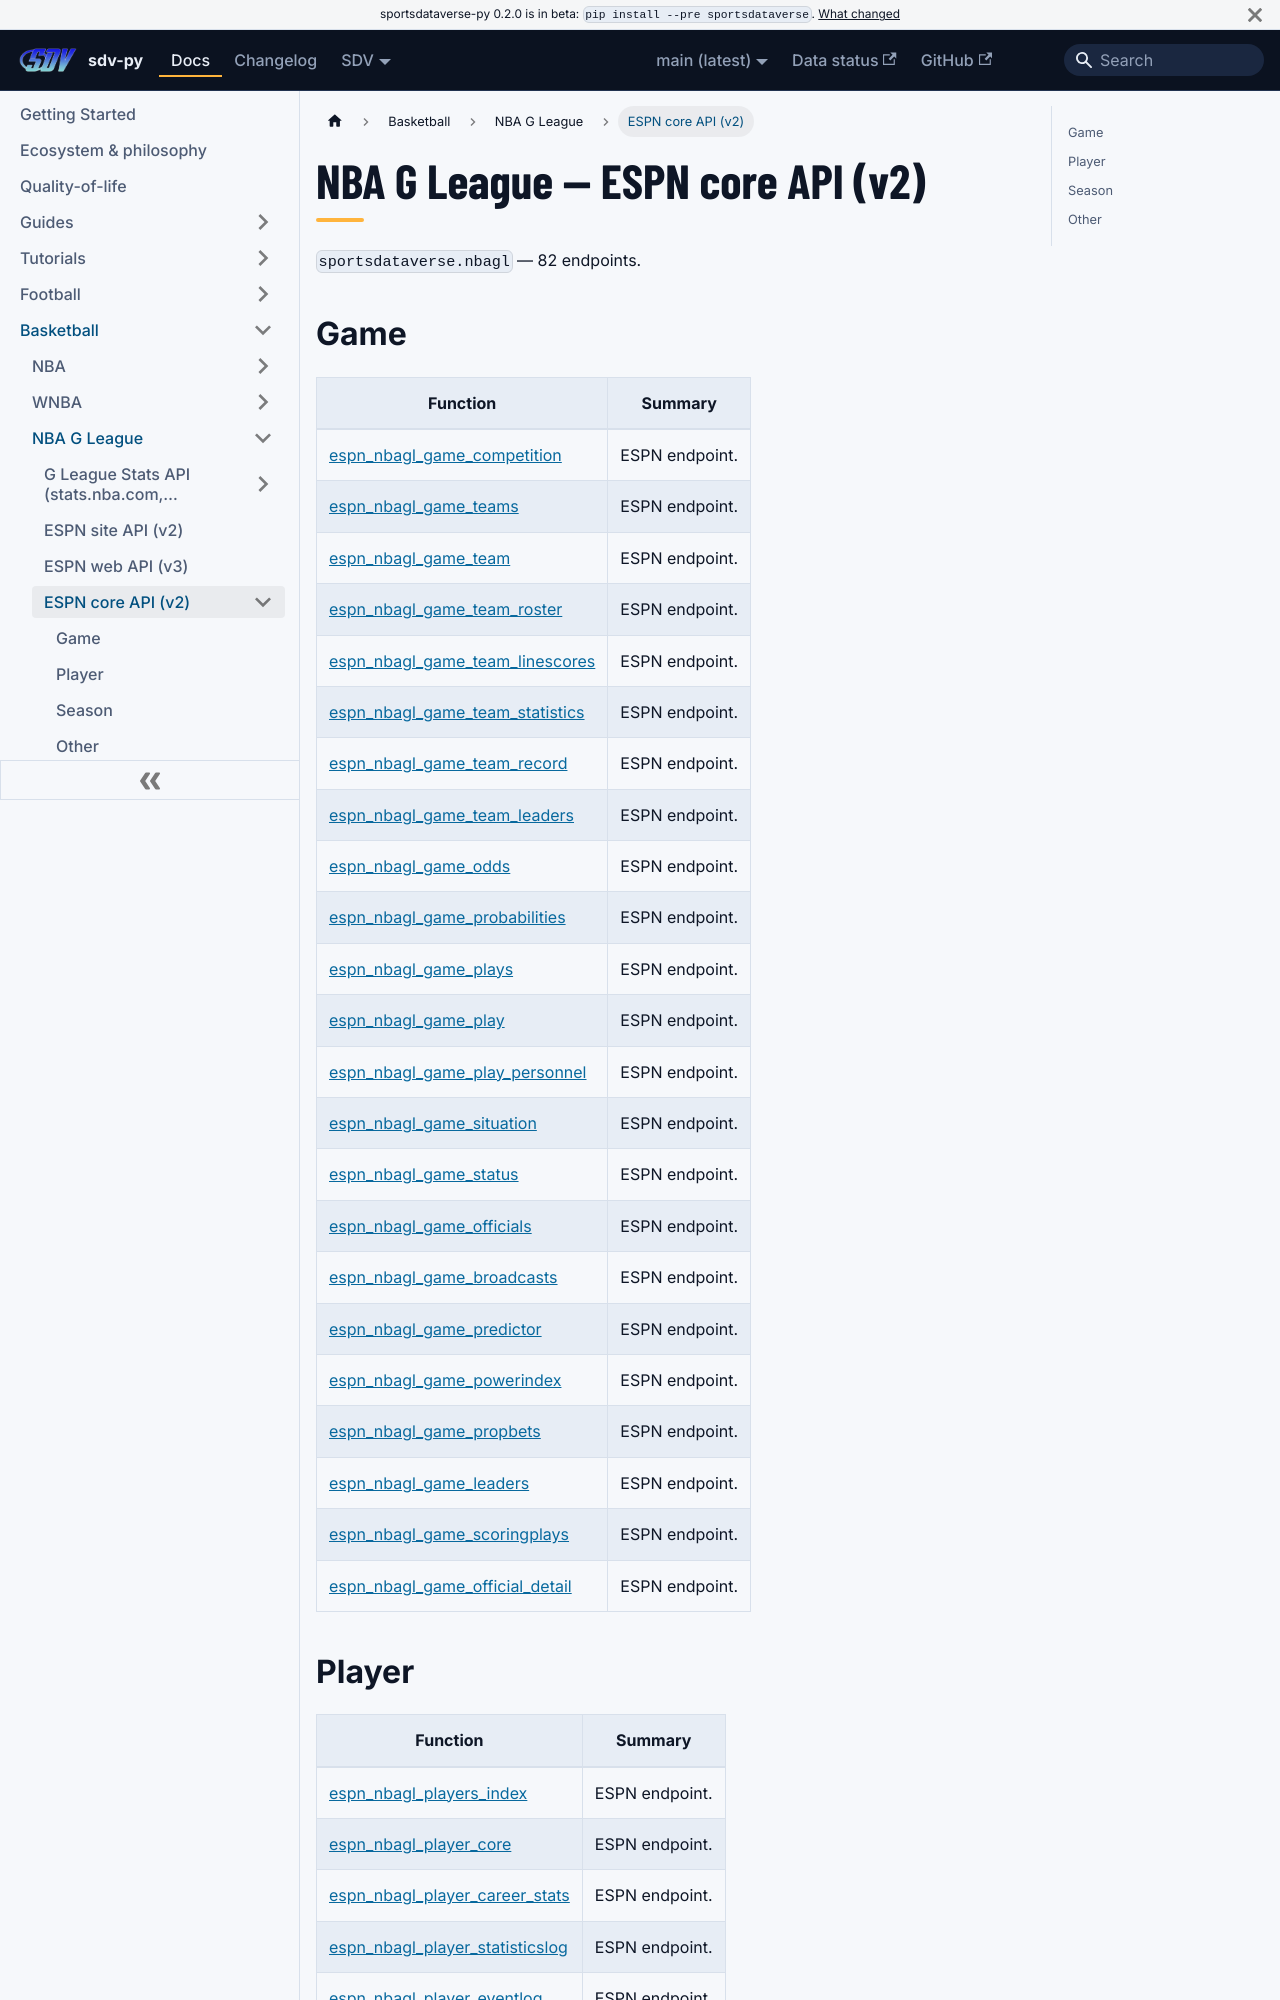

repository: sportsdataverse/sportsdataverse-py · page: docs/nbagl/reference/core/index.html · generator: docusaurus

---
title: NBA G League — ESPN core API (v2)
sidebar_label: ESPN core API (v2)
description: "NBA G League — ESPN core API (v2) — endpoint reference in sdv-py, the SportsDataverse Python package."
sidebar_position: 22
toc_max_heading_level: 2
---
# NBA G League — ESPN core API (v2)

`sportsdataverse.nbagl` — 82 endpoints.

## Game

| Function | Summary |
|---|---|
| [espn_nbagl_game_competition](core/game.md#espn_nbagl_game_competition) | ESPN endpoint. |
| [espn_nbagl_game_teams](core/game.md#espn_nbagl_game_teams) | ESPN endpoint. |
| [espn_nbagl_game_team](core/game.md#espn_nbagl_game_team) | ESPN endpoint. |
| [espn_nbagl_game_team_roster](core/game.md#espn_nbagl_game_team_roster) | ESPN endpoint. |
| [espn_nbagl_game_team_linescores](core/game.md#espn_nbagl_game_team_linescores) | ESPN endpoint. |
| [espn_nbagl_game_team_statistics](core/game.md#espn_nbagl_game_team_statistics) | ESPN endpoint. |
| [espn_nbagl_game_team_record](core/game.md#espn_nbagl_game_team_record) | ESPN endpoint. |
| [espn_nbagl_game_team_leaders](core/game.md#espn_nbagl_game_team_leaders) | ESPN endpoint. |
| [espn_nbagl_game_odds](core/game.md#espn_nbagl_game_odds) | ESPN endpoint. |
| [espn_nbagl_game_probabilities](core/game.md#espn_nbagl_game_probabilities) | ESPN endpoint. |
| [espn_nbagl_game_plays](core/game.md#espn_nbagl_game_plays) | ESPN endpoint. |
| [espn_nbagl_game_play](core/game.md#espn_nbagl_game_play) | ESPN endpoint. |
| [espn_nbagl_game_play_personnel](core/game.md#espn_nbagl_game_play_personnel) | ESPN endpoint. |
| [espn_nbagl_game_situation](core/game.md#espn_nbagl_game_situation) | ESPN endpoint. |
| [espn_nbagl_game_status](core/game.md#espn_nbagl_game_status) | ESPN endpoint. |
| [espn_nbagl_game_officials](core/game.md#espn_nbagl_game_officials) | ESPN endpoint. |
| [espn_nbagl_game_broadcasts](core/game.md#espn_nbagl_game_broadcasts) | ESPN endpoint. |
| [espn_nbagl_game_predictor](core/game.md#espn_nbagl_game_predictor) | ESPN endpoint. |
| [espn_nbagl_game_powerindex](core/game.md#espn_nbagl_game_powerindex) | ESPN endpoint. |
| [espn_nbagl_game_propbets](core/game.md#espn_nbagl_game_propbets) | ESPN endpoint. |
| [espn_nbagl_game_leaders](core/game.md#espn_nbagl_game_leaders) | ESPN endpoint. |
| [espn_nbagl_game_scoringplays](core/game.md#espn_nbagl_game_scoringplays) | ESPN endpoint. |
| [espn_nbagl_game_official_detail](core/game.md#espn_nbagl_game_official_detail) | ESPN endpoint. |
